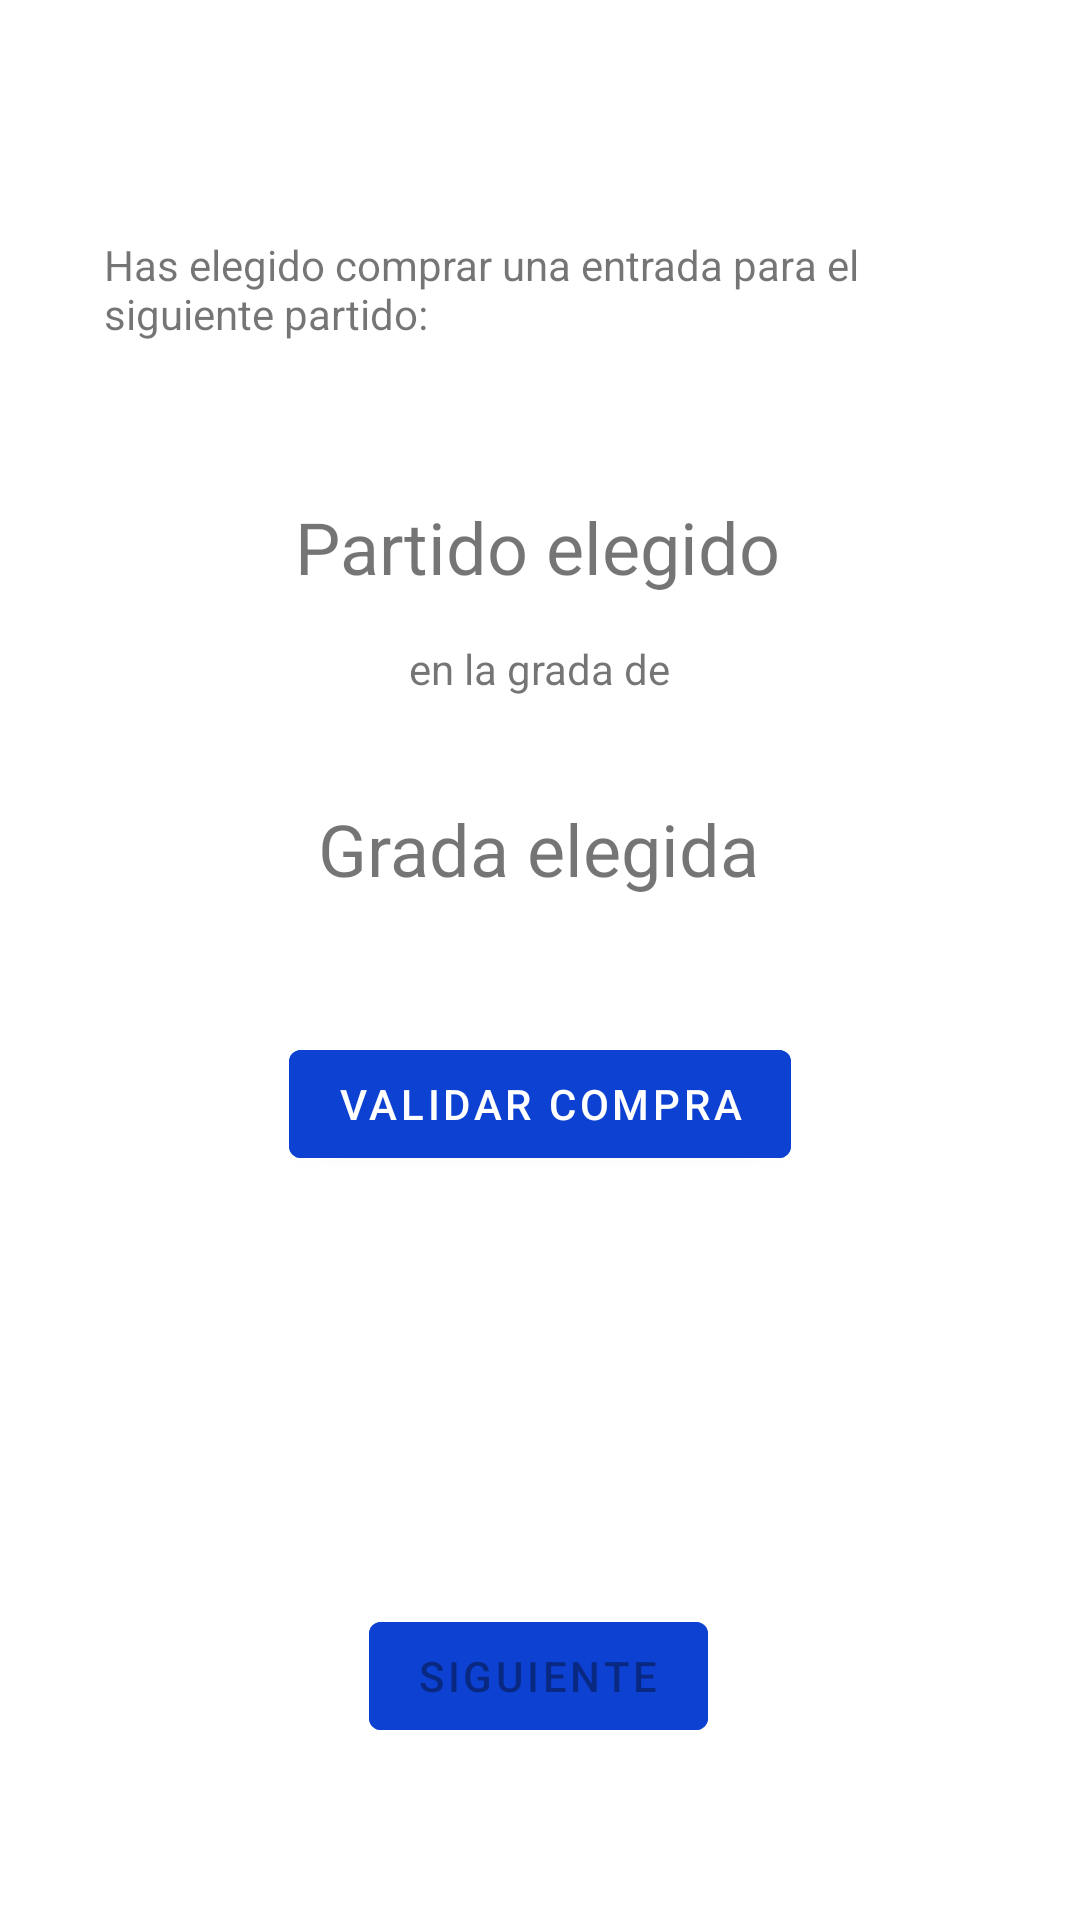

Here is an Android app screen rendered from its layout file. Give the layout XML and the strings, colors and styles it references.
<!-- AndroidManifest.xml: application theme Theme.TaquillaMirandilla -->
<!-- res/layout/fragment_confirmacion.xml -->
<?xml version="1.0" encoding="utf-8"?>
<layout xmlns:tools="http://schemas.android.com/tools"
    xmlns:android="http://schemas.android.com/apk/res/android"
    xmlns:app="http://schemas.android.com/apk/res-auto">
    <data>
        <variable
            name = "confirmacionViewModel"
            type = "com.example.taquillamirandilla.confirmacion.ConfirmacionViewModel" />
    </data>




    <androidx.constraintlayout.widget.ConstraintLayout
        android:layout_width="match_parent"
        android:layout_height="match_parent"
        tools:context="confirmacion.ConfirmacionFragment">

        <TextView
            android:id="@+id/textview_nombrePartido"
            android:layout_width="wrap_content"
            android:layout_height="wrap_content"
            android:text="@string/partido_elegido"
            android:textSize="24sp"
            app:layout_constraintBottom_toTopOf="@+id/guideline8"
            app:layout_constraintEnd_toEndOf="parent"
            app:layout_constraintHorizontal_bias="0.497"
            app:layout_constraintStart_toStartOf="parent"
            app:layout_constraintTop_toTopOf="@+id/guideline7" />

        <Button
            android:id="@+id/buttonSiguiente"
            android:layout_width="wrap_content"
            android:layout_height="wrap_content"
            android:backgroundTint="@color/azul_boton"
            android:enabled="false"
            android:text="@string/siguiente"
            app:layout_constraintBottom_toBottomOf="parent"
            app:layout_constraintEnd_toEndOf="parent"
            app:layout_constraintHorizontal_bias="0.498"
            app:layout_constraintStart_toStartOf="parent"
            app:layout_constraintTop_toTopOf="@+id/guideline13" />

        <TextView
            android:id="@+id/textView_confirmacion1"
            android:layout_width="289dp"
            android:layout_height="66dp"
            android:layout_marginTop="64dp"
            android:text="@string/infoEleccionPartido"
            app:layout_constraintBottom_toTopOf="@+id/guideline7"
            app:layout_constraintEnd_toEndOf="parent"
            app:layout_constraintHorizontal_bias="0.488"
            app:layout_constraintStart_toStartOf="parent"
            app:layout_constraintTop_toTopOf="parent" />

        <androidx.constraintlayout.widget.Guideline
            android:id="@+id/guideline7"
            android:layout_width="wrap_content"
            android:layout_height="wrap_content"
            android:orientation="horizontal"
            app:layout_constraintEnd_toEndOf="parent"
            app:layout_constraintGuide_percent="0.24897401"
            app:layout_constraintStart_toStartOf="parent" />

        <androidx.constraintlayout.widget.Guideline
            android:id="@+id/guideline8"
            android:layout_width="wrap_content"
            android:layout_height="wrap_content"
            android:orientation="horizontal"
            app:layout_constraintGuide_percent="0.32" />

        <TextView
            android:id="@+id/textView_confirmacion2"
            android:layout_width="wrap_content"
            android:layout_height="wrap_content"
            android:text="@string/infoEleccionGrada"
            app:layout_constraintBottom_toTopOf="@+id/guideline9"
            app:layout_constraintEnd_toEndOf="parent"
            app:layout_constraintStart_toStartOf="parent"
            app:layout_constraintTop_toTopOf="@+id/guideline8"
            app:layout_constraintVertical_bias="0.44" />

        <TextView
            android:id="@+id/textview_nombreGrada"
            android:layout_width="wrap_content"
            android:layout_height="wrap_content"
            android:text="@string/grada_elegida"
            android:textSize="24sp"
            app:layout_constraintBottom_toTopOf="@+id/guideline10"
            app:layout_constraintEnd_toEndOf="parent"
            app:layout_constraintHorizontal_bias="0.498"
            app:layout_constraintStart_toStartOf="parent"
            app:layout_constraintTop_toTopOf="@+id/guideline9"
            app:layout_constraintVertical_bias="0.529" />

        <androidx.constraintlayout.widget.Guideline
            android:id="@+id/guideline9"
            android:layout_width="wrap_content"
            android:layout_height="wrap_content"
            android:orientation="horizontal"
            app:layout_constraintGuide_percent="0.38" />

        <androidx.constraintlayout.widget.Guideline
            android:id="@+id/guideline10"
            android:layout_width="wrap_content"
            android:layout_height="wrap_content"
            android:orientation="horizontal"
            app:layout_constraintGuide_percent="0.5" />

        <androidx.constraintlayout.widget.Guideline
            android:id="@+id/guideline11"
            android:layout_width="wrap_content"
            android:layout_height="wrap_content"
            android:orientation="horizontal"
            app:layout_constraintGuide_percent="0.65" />

        <TextView
            android:id="@+id/textView_codigo"
            android:layout_width="wrap_content"
            android:layout_height="wrap_content"
            android:text="@{@string/codigo_format(confirmacionViewModel.codigoEntrada)}"
            android:textSize="22sp"
            app:layout_constraintBottom_toTopOf="@+id/guideline13"
            app:layout_constraintEnd_toEndOf="parent"
            app:layout_constraintStart_toStartOf="parent"
            app:layout_constraintTop_toTopOf="@+id/guideline11" />

        <Button
            android:id="@+id/buttonValidarCompra"
            android:layout_width="wrap_content"
            android:layout_height="wrap_content"
            android:backgroundTint="@color/azul_boton"
            android:text="@string/validar_compra"
            android:onClick="@{() -> (confirmacionViewModel.onClickValidar())}"
            app:layout_constraintBottom_toTopOf="@+id/guideline11"
            app:layout_constraintEnd_toEndOf="parent"
            app:layout_constraintStart_toStartOf="parent"
            app:layout_constraintTop_toTopOf="@+id/guideline10" />

        <androidx.constraintlayout.widget.Guideline
            android:id="@+id/guideline13"
            android:layout_width="wrap_content"
            android:layout_height="wrap_content"
            android:layout_marginStart="16dp"
            android:orientation="horizontal"
            app:layout_constraintGuide_percent="0.74555403"
            app:layout_constraintStart_toStartOf="parent" />

    </androidx.constraintlayout.widget.ConstraintLayout>

</layout>
<!-- resources referenced by this layout -->
<resources>
  <color name="azul_boton">#0D41D1</color>
  <string name="codigo_format">Código de compra: %s</string>
  <string name="grada_elegida">Grada elegida</string>
  <string name="infoEleccionGrada">en la grada de</string>
  <string name="infoEleccionPartido">Has elegido comprar una entrada para el siguiente partido:</string>
  <string name="partido_elegido">Partido elegido</string>
  <string name="siguiente">Siguiente</string>
  <string name="validar_compra">Validar Compra</string>
  <style name="Theme.TaquillaMirandilla" parent="Theme.MaterialComponents.DayNight.DarkActionBar">
          
          <item name="colorPrimary">@color/purple_500</item>
          <item name="colorPrimaryVariant">@color/purple_700</item>
          <item name="colorOnPrimary">@color/white</item>
          
          <item name="colorSecondary">@color/teal_200</item>
          <item name="colorSecondaryVariant">@color/teal_700</item>
          <item name="colorOnSecondary">@color/black</item>
          
          <item name="android:statusBarColor" tools:targetApi="l">?attr/colorPrimaryVariant</item>
          
      </style>
  <color name="purple_500">#FF6200EE</color>
  <color name="purple_700">#FF3700B3</color>
  <color name="white">#FFFFFFFF</color>
  <color name="teal_200">#FF03DAC5</color>
  <color name="teal_700">#FF018786</color>
  <color name="black">#FF000000</color>
</resources>
